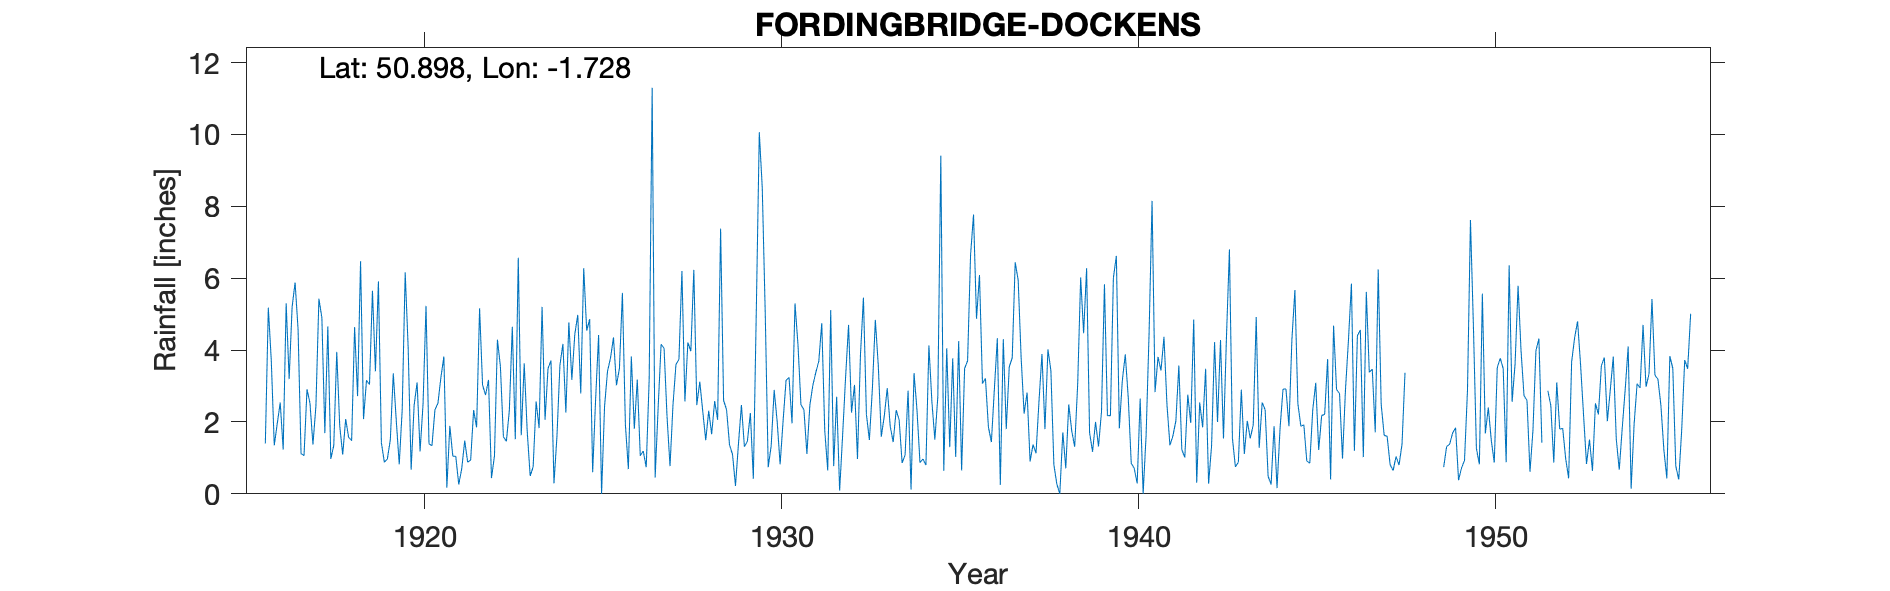

Source data for this figure (header and first rows):
FORDINGBRIDGE-DOCKENS, , , , , , , , , , , , , , , , , , , , , , , 
Grid ref, SU192110, Long, -1.728, Lat, 50.9, Elevation, 140, ft, , , , , , , , , , , , , , , 
Station no, 627, , , , , , , , , , , , , , , , , , , , , , 
, 1910, 1911, 1912, 1913, 1914, 1915, 1916, 1917, 1918, 1919, 1920, 1921, 1922, 1923, 1924, 1925, 1926, 1927, 1928, 1929, 1930, 1931, 1932
January, , , , , , , 1.4, 1.12, 3.95, 5.65, 4.07, 3.82, 5.16, 1.52, 3.71, 4.54, 5.59, 2.38, 6.23, 1.36, 5.02, 2.48, 2.7
February, , , , , , , 5.18, 1.06, 1.89, 3.41, 0.67, 0.17, 3.03, 6.57, 0.29, 4.86, 1.93, 4.16, 2.47, 1.1, 0.74, 2.34, 0.09
March, , , , , , , 3.71, 2.91, 1.09, 5.91, 2.46, 1.89, 2.75, 1.63, 1.6, 0.6, 0.69, 4.05, 3.12, 0.22, 1.34, 1.11, 1.62
April, , , , , , , 1.35, 2.52, 2.08, 1.42, 3.1, 1.05, 3.17, 3.63, 3.58, 2.64, 3.82, 2.14, 2.3, 1.39, 2.89, 2.47, 3.24
May, , , , , , , 1.95, 1.37, 1.57, 0.88, 1.18, 1.04, 0.44, 1.75, 4.17, 4.42, 1.81, 0.77, 1.49, 2.47, 2.02, 3.02, 4.7
June, , , , , , , 2.54, 2.44, 1.48, 0.97, 2.5, 0.26, 1.05, 0.5, 2.26, 0, 3.18, 2.48, 2.31, 1.31, 0.82, 3.38, 2.26
July, , , , , , , 1.23, 5.43, 4.64, 1.5, 5.23, 0.7, 4.29, 0.75, 4.77, 2.44, 1.06, 3.6, 1.66, 1.46, 2.03, 3.69, 3.03
August, , , , , , , 5.3, 4.9, 2.72, 3.35, 1.39, 1.48, 3.54, 2.57, 3.17, 3.41, 1.19, 3.74, 2.58, 2.25, 3.16, 4.75, 0.97
September, , , , , , , 3.19, 1.69, 6.47, 2.04, 1.34, 0.88, 1.59, 1.83, 4.44, 3.78, 0.74, 6.2, 2.06, 0.42, 3.24, 1.76, 3.87
October, , , , , , , 5.2, 4.66, 2.08, 0.82, 2.34, 0.94, 1.46, 5.2, 4.98, 4.35, 3.2, 2.57, 7.38, 5.1, 1.96, 0.65, 5.46
November, , , , , , , 5.88, 0.97, 3.16, 2.35, 2.52, 2.33, 2.32, 2.06, 2.79, 3.02, 11.3, 4.21, 2.6, 10.06, 5.3, 5.11, 2.21
December, , , , , , , 4.58, 1.35, 3.04, 6.16, 3.24, 1.85, 4.65, 3.49, 6.28, 3.49, 0.45, 3.97, 2.34, 8.51, 4.15, 0.77, 1.5
Total, , , , , , , 41.51, 30.42, 34.17, 34.46, 30.04, 16.41, 33.45, 31.5, 42.04, 37.55, 34.96, 40.27, 36.54, 35.65, 32.67, 31.53, 31.65
1940 Aug dash interpreted as zero, , , , , , , , , , , , , , , , , , , , , , , 
1948 All values estimated, , , , , , , , , , , , , , , , , , , , , , , 
